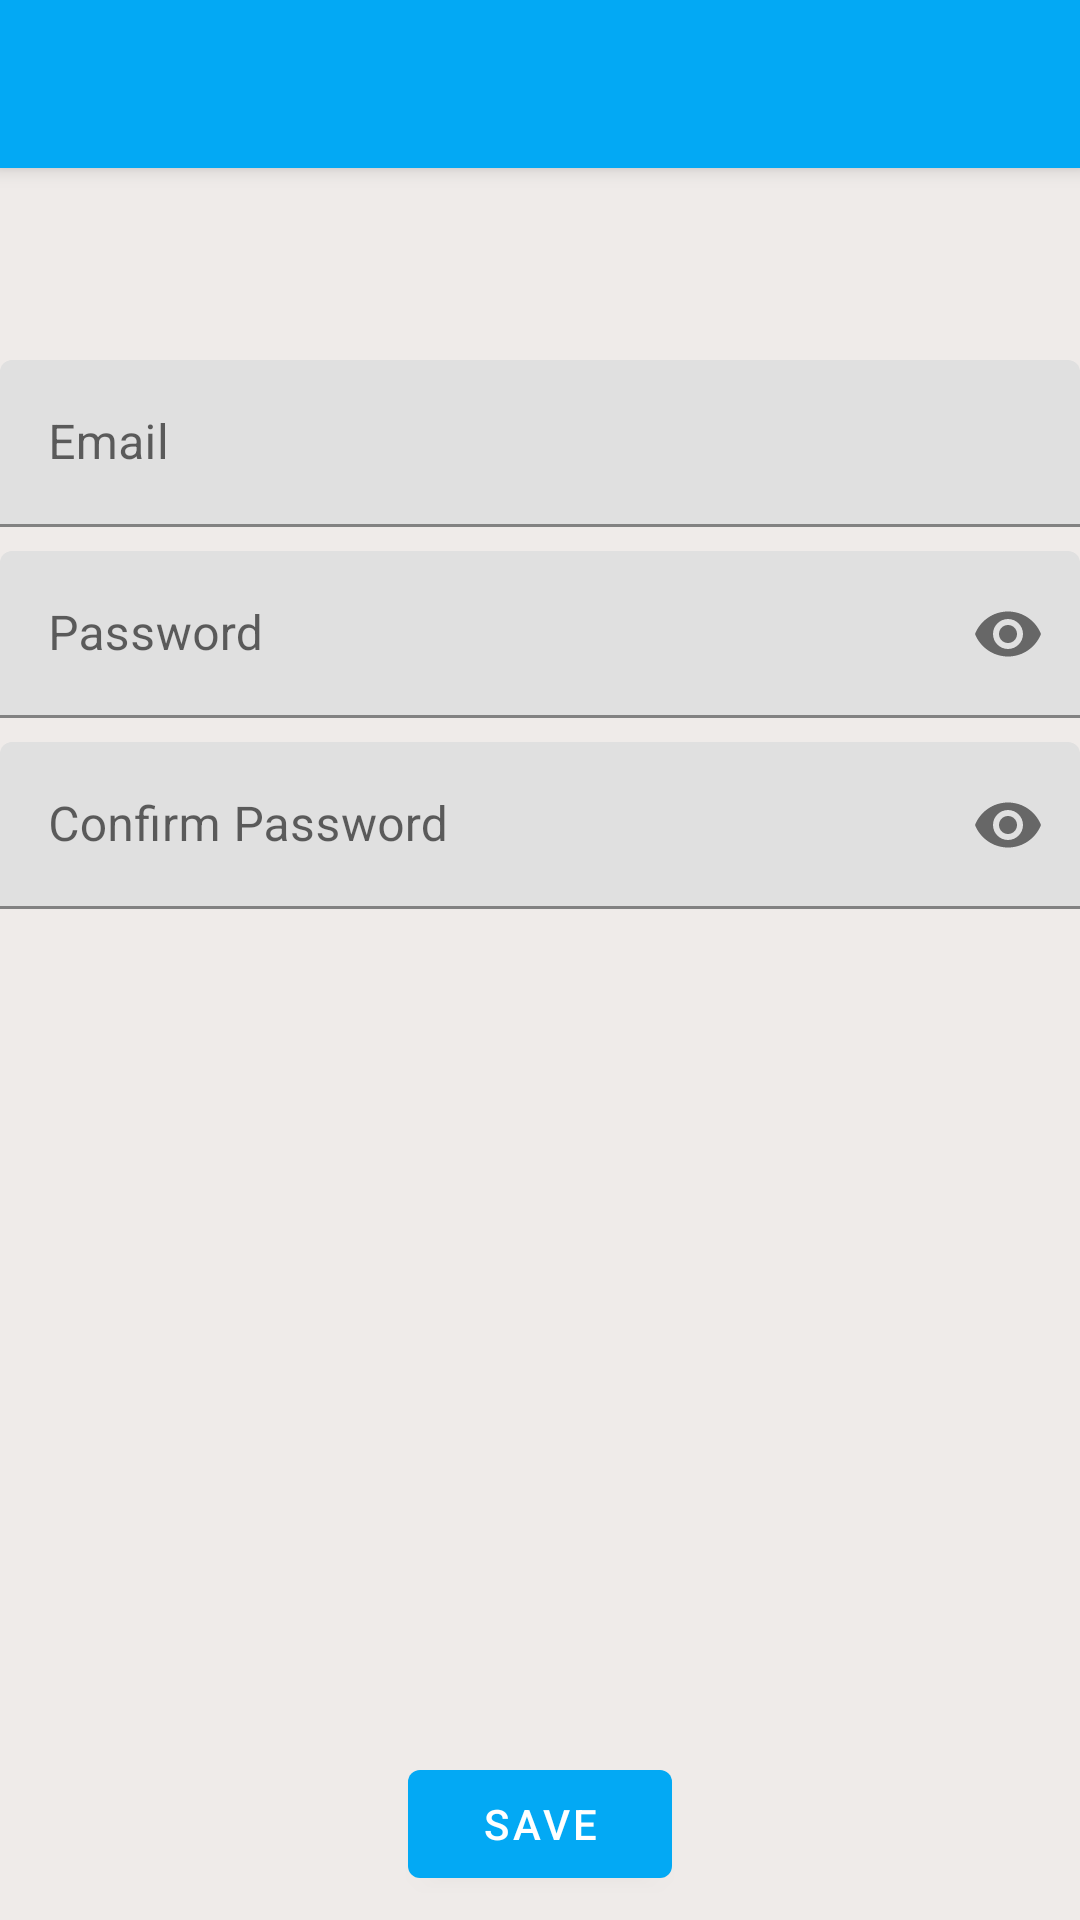

This screen was rendered from an Android layout file. Write that file and the resources it references.
<!-- AndroidManifest.xml: application theme AppTheme -->
<!-- res/layout/activity_edit_account.xml -->
<?xml version="1.0" encoding="utf-8"?>
<androidx.constraintlayout.widget.ConstraintLayout xmlns:android="http://schemas.android.com/apk/res/android"
    xmlns:app="http://schemas.android.com/apk/res-auto"
    xmlns:tools="http://schemas.android.com/tools"
    android:layout_width="match_parent"
    android:layout_height="match_parent"
    tools:context=".activity.EditAccountActivity">

    <androidx.appcompat.widget.Toolbar
        android:id="@+id/toolbarEditAcc"
        android:layout_width="match_parent"
        android:layout_height="?actionBarSize"
        android:background="@color/colorPrimary"
        android:elevation="4dp"
        android:theme="@style/ThemeOverlay.MaterialComponents.ActionBar"
        app:layout_constraintTop_toTopOf="parent"
        app:titleTextColor="@color/white" />

    <com.google.android.material.textfield.TextInputLayout
        android:id="@+id/editTextLayoutAccEmail"
        style="@style/TextInputLayout"
        android:layout_width="match_parent"
        android:layout_height="wrap_content"
        android:layout_marginTop="64dp"
        app:layout_constraintTop_toBottomOf="@+id/toolbarEditAcc">

        <com.google.android.material.textfield.TextInputEditText
            android:id="@+id/editTextAccEmail"
            android:layout_width="match_parent"
            android:layout_height="wrap_content"
            android:hint="Email"
            android:inputType="textEmailAddress" />
    </com.google.android.material.textfield.TextInputLayout>

    <com.google.android.material.textfield.TextInputLayout
        android:id="@+id/editTextLayoutAccPassword"
        style="@style/TextInputLayout"
        android:layout_width="match_parent"
        android:layout_height="wrap_content"
        android:layout_marginTop="8dp"
        app:layout_constraintTop_toBottomOf="@+id/editTextLayoutAccEmail"
        app:passwordToggleEnabled="true">

        <com.google.android.material.textfield.TextInputEditText
            android:id="@+id/editTextAccPassword"
            android:layout_width="match_parent"
            android:layout_height="wrap_content"
            android:hint="Password"
            android:inputType="textPassword" />
    </com.google.android.material.textfield.TextInputLayout>

    <com.google.android.material.textfield.TextInputLayout
        android:id="@+id/editTextLayoutAccConfPassword"
        style="@style/TextInputLayout"
        android:layout_width="match_parent"
        android:layout_height="wrap_content"
        android:layout_marginTop="8dp"
        app:layout_constraintTop_toBottomOf="@+id/editTextLayoutAccPassword"
        app:passwordToggleEnabled="true">

        <com.google.android.material.textfield.TextInputEditText
            android:id="@+id/editTextAccConfPassword"
            android:layout_width="match_parent"
            android:layout_height="wrap_content"
            android:hint="Confirm Password"
            android:inputType="textPassword" />
    </com.google.android.material.textfield.TextInputLayout>

    <com.google.android.material.button.MaterialButton
        android:id="@+id/btnAccSave"
        style="@style/Widget.MaterialComponents.Button"
        android:layout_width="wrap_content"
        android:layout_height="wrap_content"
        android:layout_marginStart="8dp"
        android:layout_marginEnd="8dp"
        android:layout_marginBottom="8dp"
        android:text="Save"
        app:layout_constraintBottom_toBottomOf="parent"
        app:layout_constraintEnd_toEndOf="parent"
        app:layout_constraintStart_toStartOf="parent" />

</androidx.constraintlayout.widget.ConstraintLayout>
<!-- resources referenced by this layout -->
<resources>
  <color name="colorPrimary">#03a9f4</color>
  <style name="AppTheme" parent="Theme.MaterialComponents.Light.DarkActionBar">
          
          <item name="colorPrimary">@color/colorPrimary</item>
          <item name="colorPrimaryDark">@color/colorPrimaryDark</item>
          <item name="colorAccent">@color/colorAccent</item>
          <item name="android:colorBackground">@color/background_material_light</item>
      </style>
  <color name="colorPrimaryDark">#2196f3</color>
  <color name="colorAccent">#f36e21</color>
  <color name="background_material_light">#efebe9</color>
  <!-- not gathered from this repository: default colours our renderer supplied (Android Studio template values) -->
  <color name="white">#FFFFFFFF</color>
</resources>
